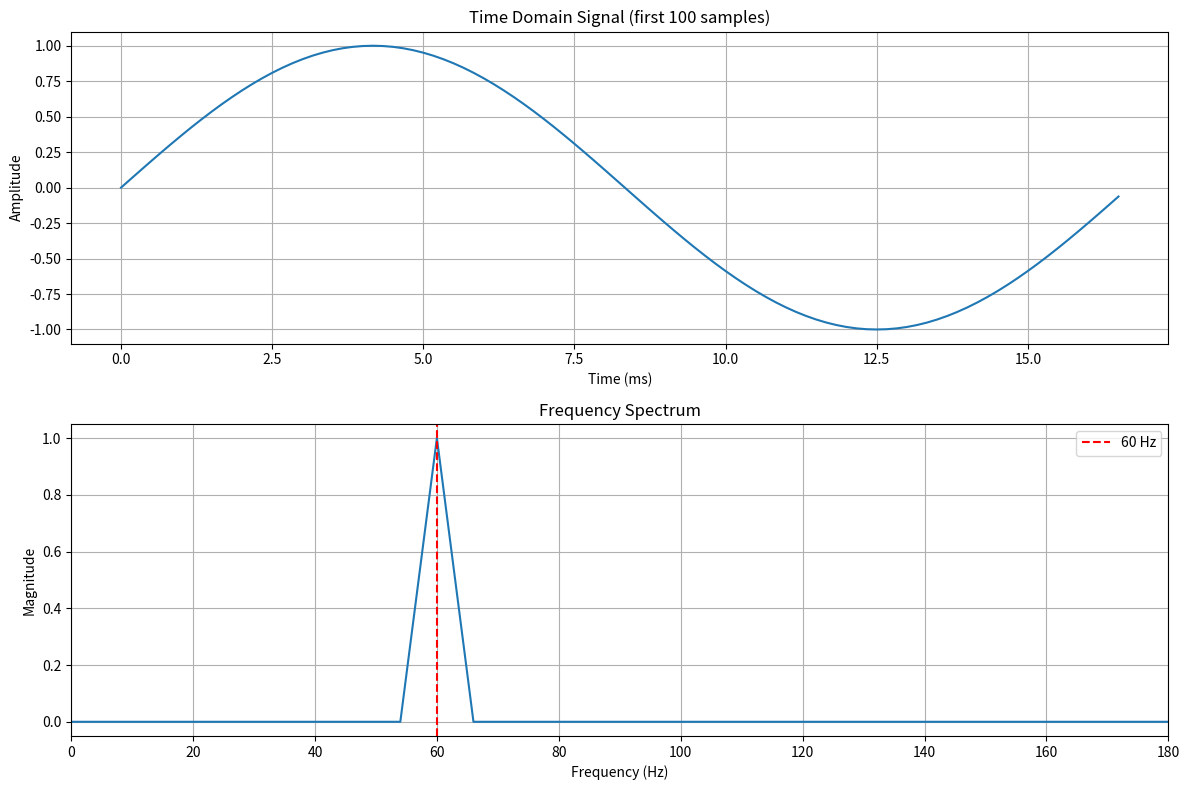

This figure's Python source:
import numpy as np
import matplotlib.pyplot as plt

# Adjusted parameters for better 60 Hz capture
sampling_rate = 6000  # Reduced to get better bin alignment
window_size = 1000    # Increased for better resolution
frequency = 60        # Target frequency
duration = window_size / sampling_rate

# Calculate important metrics
samples_per_cycle = sampling_rate / frequency
num_cycles = duration * frequency
freq_resolution = sampling_rate / window_size

print(f"Analysis Parameters:")
print(f"Samples per cycle: {samples_per_cycle:.1f}")
print(f"Number of cycles: {num_cycles:.1f}")
print(f"Frequency resolution: {freq_resolution:.2f} Hz")

# Generate signal
t = np.linspace(0, duration, window_size, endpoint=False)
signal = np.sin(2 * np.pi * frequency * t)

# Compute FFT
fft_values = np.fft.rfft(signal)  # Using rfft for real signals
fft_freqs = np.fft.rfftfreq(window_size, 1/sampling_rate)
magnitude_spectrum = 2.0/window_size * np.abs(fft_values)

# Find dominant frequency
max_freq_idx = np.argmax(magnitude_spectrum[1:]) + 1
dominant_freq = fft_freqs[max_freq_idx]

print(f"\nFFT Analysis:")
print(f"Dominant frequency: {dominant_freq:.2f} Hz")
print(f"\nTop 5 frequency components:")
top_indices = np.argsort(magnitude_spectrum[1:])[-5:] + 1
for idx in reversed(top_indices):
    print(f"  {fft_freqs[idx]:.2f} Hz: {magnitude_spectrum[idx]:.4f}")

# Plotting
plt.figure(figsize=(12, 8))

# Time domain plot
plt.subplot(211)
plt.plot(t[:100] * 1000, signal[:100])  # Show first 100 samples
plt.title('Time Domain Signal (first 100 samples)')
plt.xlabel('Time (ms)')
plt.ylabel('Amplitude')
plt.grid(True)

# Frequency domain plot
plt.subplot(212)
plt.plot(fft_freqs, magnitude_spectrum)
plt.title('Frequency Spectrum')
plt.xlabel('Frequency (Hz)')
plt.ylabel('Magnitude')
plt.grid(True)
plt.axvline(x=60, color='r', linestyle='--', label='60 Hz')
max_plot_freq = 180  # Show up to 180 Hz
plt.xlim(0, max_plot_freq)
plt.legend()

plt.tight_layout()
plt.show()

# Verify signal frequency through zero crossings
zero_crossings = np.where(np.diff(np.signbit(signal)))[0]
if len(zero_crossings) >= 4:
    # Calculate frequency from zero crossings
    avg_period = np.mean(np.diff(zero_crossings)) * 2 / sampling_rate  # *2 because we need two crossings for a period
    measured_freq = 1 / avg_period
    print(f"\nFrequency verification through zero crossings: {measured_freq:.2f} Hz")